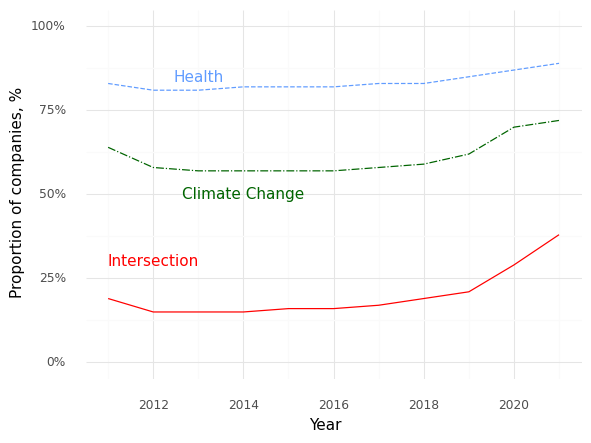

The file beside this chart, header and first rows:
, Year, Climate (Prop), Health (Prop), Intersection (Prop)
0, 2011, 0.64, 0.83, 0.19
1, 2012, 0.58, 0.81, 0.15
2, 2013, 0.57, 0.81, 0.15
3, 2014, 0.57, 0.82, 0.15
4, 2015, 0.57, 0.82, 0.16
5, 2016, 0.57, 0.82, 0.16
6, 2017, 0.58, 0.83, 0.17
7, 2018, 0.59, 0.83, 0.19
8, 2019, 0.62, 0.85, 0.21
9, 2020, 0.7, 0.87, 0.29
10, 2021, 0.72, 0.89, 0.38
